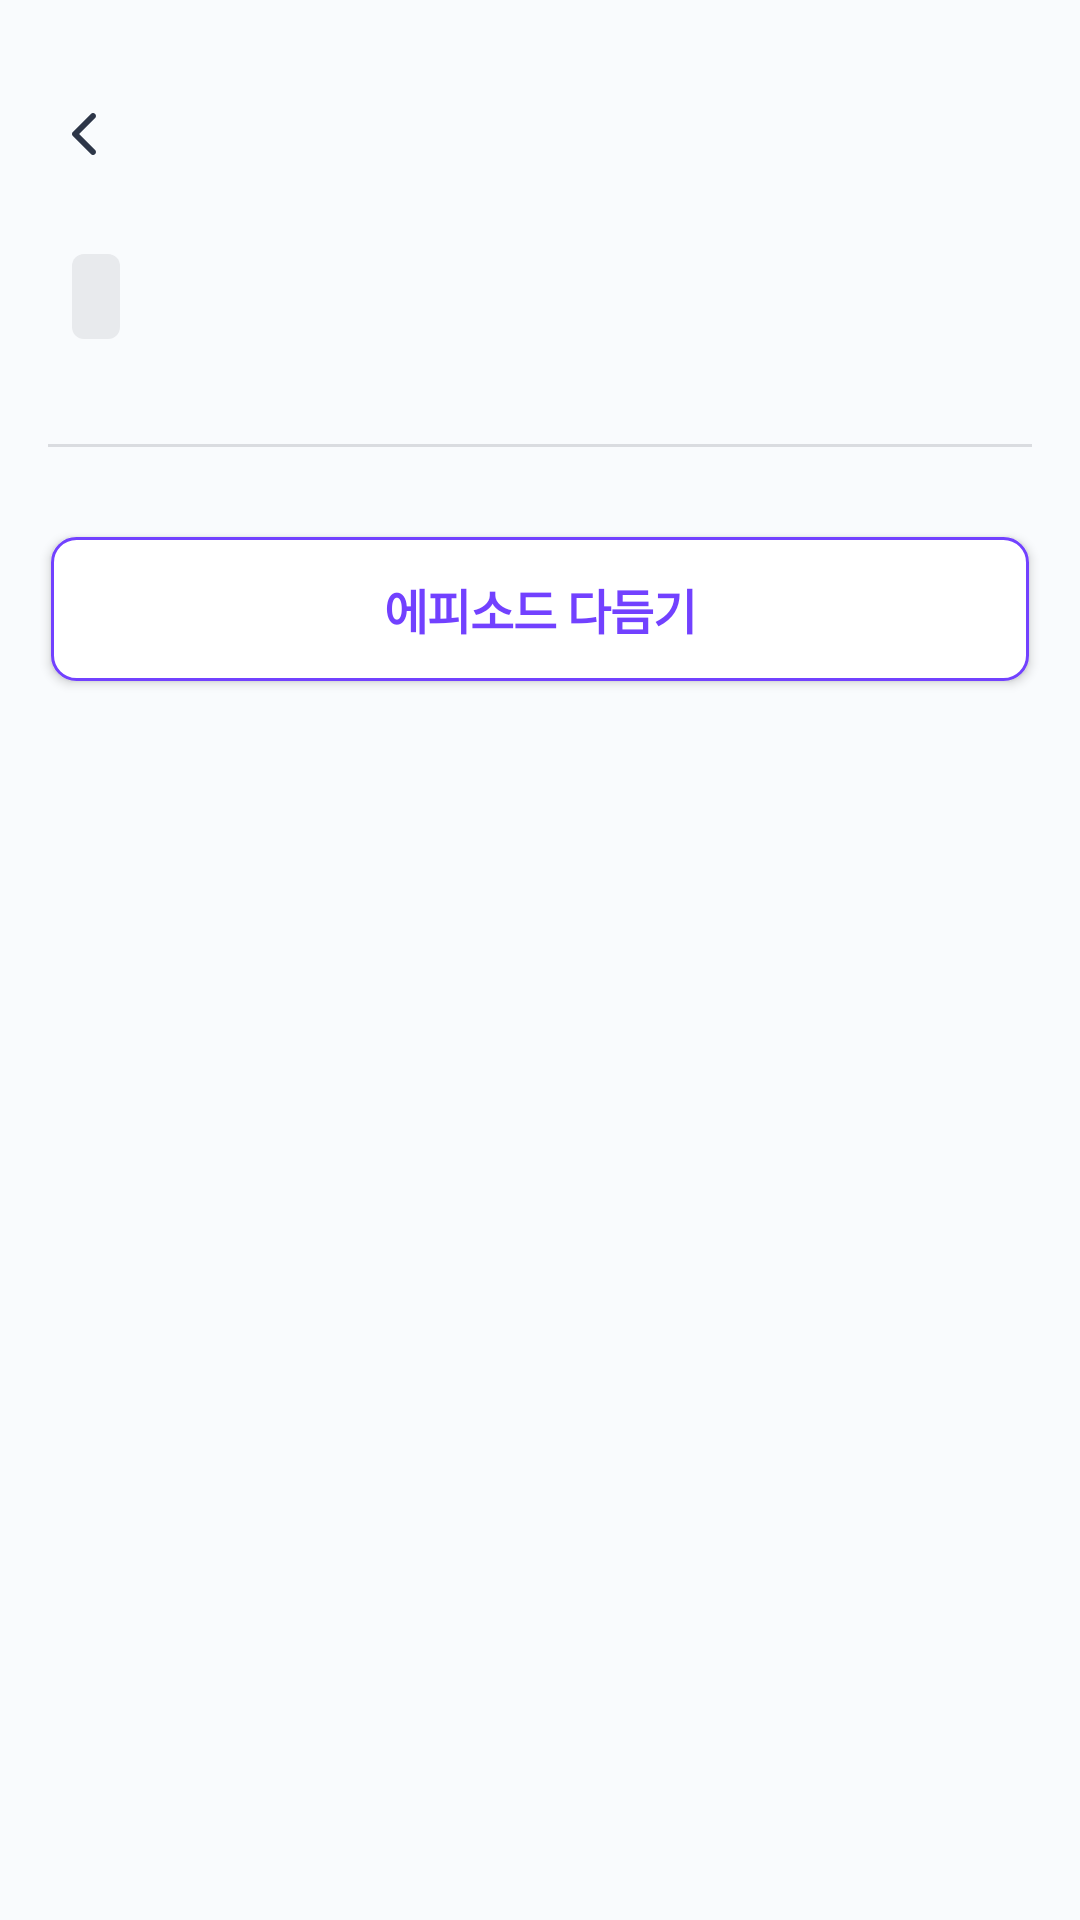

Write the Android layout XML for this screen, with the resource values it uses.
<!-- AndroidManifest.xml: application theme Theme.Daycarat -->
<!-- res/layout/fragment_episode_detail_content.xml -->
<?xml version="1.0" encoding="utf-8"?>
<androidx.constraintlayout.widget.ConstraintLayout xmlns:android="http://schemas.android.com/apk/res/android"
    xmlns:app="http://schemas.android.com/apk/res-auto"
    xmlns:tools="http://schemas.android.com/tools"
    android:background="@color/gray_scale_50"
    android:layout_width="match_parent"
    android:layout_height="match_parent">

    <ImageButton
        android:layout_width="wrap_content"
        android:layout_height="wrap_content"
        android:src="@drawable/icon_arrow_left"
        android:background="@color/transparent"
        android:layout_marginTop="27.5dp"
        android:layout_marginStart="11dp"
        android:padding="5dp"
        android:id="@+id/btn_back"
        app:layout_constraintStart_toStartOf="parent"
        app:layout_constraintTop_toTopOf="parent"/>

    <TextView
        android:layout_marginTop="21dp"
        android:layout_marginStart="16dp"
        tools:text ="팀플 회의"
        style="@style/sh1"
        android:id="@+id/text_title"
        android:textColor="@color/gray_scale_900"
        app:layout_constraintStart_toStartOf="parent"
        app:layout_constraintTop_toBottomOf="@id/btn_back"
        android:layout_width="wrap_content"
        android:layout_height="wrap_content"/>

    <TextView
        app:layout_constraintTop_toTopOf="@id/text_title"
        app:layout_constraintBottom_toBottomOf="@id/text_title"
        app:layout_constraintStart_toEndOf="@id/text_title"
        android:layout_width="wrap_content"
        android:textColor="@color/gray_scale_700"
        tools:text = "#전공수업"
        style="@style/b4"
        android:paddingEnd="8dp"
        android:paddingTop="6dp"
        android:paddingBottom="6dp"
        android:paddingStart="8dp"
        android:id="@+id/text_tag"
        android:background="@drawable/rectangle_episode_detail_gray"
        android:layout_marginStart="8dp"
        android:layout_height="wrap_content"/>

    <TextView
        android:layout_width="wrap_content"
        android:layout_height="wrap_content"
        style="@style/b3"
        tools:text="2023년 12월 28일 목요일"
        android:textColor="@color/gray_scale_500"
        app:layout_constraintStart_toStartOf="parent"
        android:layout_marginStart="16dp"
        android:id="@+id/text_date"
        app:layout_constraintTop_toBottomOf="@id/text_title"/>

    <View
        android:id="@+id/line"
        android:layout_marginTop="14dp"
        android:layout_marginStart="16dp"
        android:layout_marginEnd="16dp"
        app:layout_constraintTop_toBottomOf="@id/text_date"
        android:layout_width="match_parent"
        android:background="@color/gray_scale_300"
        android:layout_height="1dp"/>

    <LinearLayout
        app:layout_constraintTop_toBottomOf="@id/line"
        android:layout_width="match_parent"
        android:layout_height="wrap_content"
        android:orientation="vertical"
        android:layout_marginTop="4dp"
        android:id="@+id/field_add_point"/>

    <androidx.appcompat.widget.AppCompatButton
        android:id="@+id/btn_add_edit"
        app:layout_constraintTop_toBottomOf="@id/field_add_point"
        android:gravity="center"
        android:orientation="horizontal"
        android:layout_width="match_parent"
        android:layout_marginTop="26dp"
        android:background="@drawable/btn_episode_register"
        android:layout_marginStart="17dp"
        style="@style/sh6"
        android:textColor="@color/main"
        android:text="에피소드 다듬기"
        android:layout_marginEnd="17dp"
        android:layout_marginBottom="10dp"
        app:layout_constraintVertical_bias="0"
        app:layout_constraintBottom_toBottomOf="parent"
        android:layout_height="48dp"/>

</androidx.constraintlayout.widget.ConstraintLayout>
<!-- resources referenced by this layout -->
<resources>
  <color name="gray_scale_300">#DADCE0</color>
  <color name="gray_scale_50">#F9FBFD</color>
  <color name="gray_scale_500">#99A0A7</color>
  <color name="gray_scale_700">#5E6369</color>
  <color name="gray_scale_900">#202124</color>
  <color name="main">#7241FF</color>
  <color name="transparent">#00000000</color>
  <!-- drawable icon_arrow_left (drawable) -->
  <vector xmlns:android="http://schemas.android.com/apk/res/android"
      android:width="24dp"
      android:height="24dp"
      android:viewportWidth="24"
      android:viewportHeight="24">
    <path
        android:pathData="M10.414,12L15.707,6.707C16.098,6.317 16.098,5.683 15.707,5.293C15.317,4.902 14.683,4.902 14.293,5.293L8.293,11.293C7.902,11.683 7.902,12.317 8.293,12.707L14.293,18.707C14.683,19.098 15.317,19.098 15.707,18.707C16.098,18.317 16.098,17.683 15.707,17.293L10.414,12Z"
        android:fillColor="#2D3648"/>
  </vector>
  <!-- drawable rectangle_episode_detail_gray (drawable) -->
  <?xml version="1.0" encoding="utf-8"?>
  <shape
      android:shape="rectangle"
      xmlns:android="http://schemas.android.com/apk/res/android">
      <corners android:radius="4dp"/>
      <solid android:color="@color/gray_scale_200"/>
  
  </shape>
  <style name="b3">
  
          <item name="android:lineSpacingExtra">-2dp</item>
          <item name="android:textSize">14sp</item>
          <item name="font">@font/pretendard_regular</item>
          <item name="android:lineSpacingMultiplier">1.1</item>
  
          <item name="android:letterSpacing">-0.02</item>
      </style>
  <style name="b4">
  
          <item name="android:lineSpacingExtra">-2dp</item>
          <item name="android:textSize">12sp</item>
          <item name="fontFamily">@font/pretendard_medium</item>
  
          <item name="android:lineSpacingMultiplier">1.1</item>
          <item name="android:letterSpacing">-0.02</item>
      </style>
  <style name="sh1">
          <item name="android:textSize">24sp</item>
          <item name="android:lineSpacingExtra">-2dp</item>
          <item name="fontFamily">@font/pretendard_bold</item>
          <item name="android:textStyle">bold</item>
          <item name="android:lineSpacingMultiplier">1.1</item>
          <item name="android:letterSpacing">-0.02</item>
      </style>
  <style name="sh6">
          <item name="android:textStyle">bold</item>
          <item name="android:lineSpacingExtra">2dp</item>
          <item name="android:textSize">16sp</item>
          <item name="fontWeight">800</item>
          <item name="fontFamily">@font/pretendard_semibold</item>
          <item name="android:lineSpacingMultiplier">1.3</item>
          <item name="android:letterSpacing">-0.02</item>
      </style>
  <style name="Theme.Daycarat" parent="Theme.MaterialComponents.DayNight.NoActionBar">
          <item name="android:windowAnimationStyle">@null</item>
          <item name="windowActionBar">false</item>
          <item name="windowNoTitle">true</item>
          <item name="bottomSheetDialogTheme">@style/AppBottomSheetDialogTheme</item>
  
  
  
  
      </style>
  <color name="gray_scale_200">#E8EAED</color>
  <style name="AppBottomSheetDialogTheme" parent="Theme.Design.Light.BottomSheetDialog">
          <item name="bottomSheetStyle">@style/AppModalStyle</item>
      </style>
  <style name="AppModalStyle" parent="Widget.Design.BottomSheet.Modal">
          <item name="android:background">@drawable/bg_bottom_sheet_dialog</item>
      </style>
  <!-- drawable bg_bottom_sheet_dialog (drawable) -->
  <?xml version="1.0" encoding="utf-8"?>
  <layer-list  xmlns:android="http://schemas.android.com/apk/res/android">
  <item android:bottom="1dp" android:left="1dp" android:right="1dp" android:top="1dp">
      <shape android:shape="rectangle">
          <stroke android:width="1dp"
  
              android:color="@color/gray_scale_200" />
  
          <solid android:color="@color/white" />
          <corners android:topRightRadius="20dp" android:topLeftRadius="20dp" />
      </shape>
  
  </item>
  
  
  </layer-list>
  <color name="white">#FFFFFFFF</color>
</resources>
